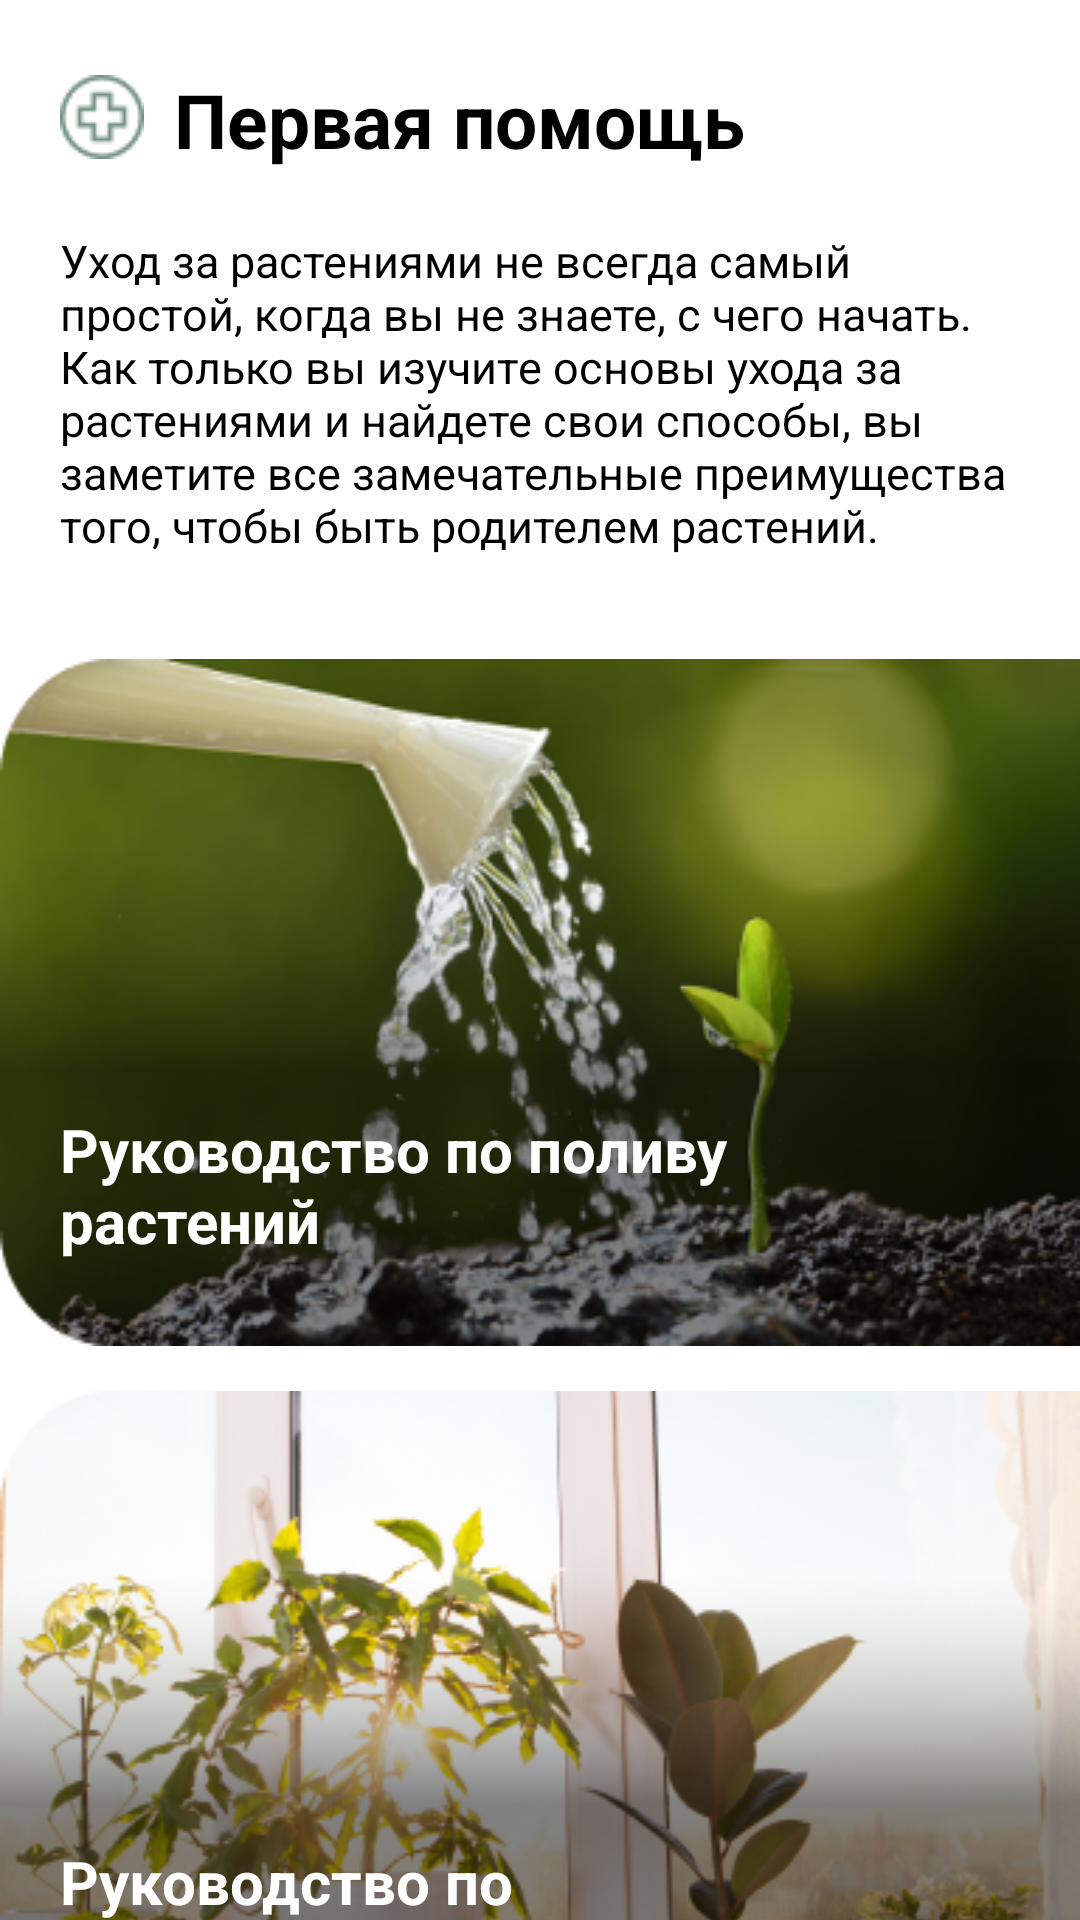

Layout XML and referenced resources for this Android screen:
<!-- AndroidManifest.xml: application theme Theme.WePlantPractica -->
<!-- res/layout/fragment_aid.xml -->
<?xml version="1.0" encoding="utf-8"?>
<androidx.coordinatorlayout.widget.CoordinatorLayout xmlns:android="http://schemas.android.com/apk/res/android"
    xmlns:app="http://schemas.android.com/apk/res-auto"
    android:layout_width="match_parent"
    android:layout_height="match_parent"
    xmlns:tools="http://schemas.android.com/tools"
    tools:context=".FragmentAid">

    <androidx.core.widget.NestedScrollView
        android:layout_width="match_parent"
        android:layout_height="match_parent">

        <androidx.constraintlayout.widget.ConstraintLayout
            android:layout_width="match_parent"
            android:layout_height="match_parent">

            <ImageView
                android:id="@+id/aidIcon"
                android:layout_width="wrap_content"
                android:layout_height="wrap_content"
                android:layout_marginStart="20dp"
                android:layout_marginTop="25dp"
                android:background="@drawable/aid_icon"
                app:layout_constraintStart_toStartOf="parent"
                app:layout_constraintTop_toTopOf="parent" />

            <TextView
                android:id="@+id/aidTextHeading"
                android:layout_width="wrap_content"
                android:layout_height="wrap_content"
                android:layout_marginStart="10dp"
                android:layout_marginTop="23dp"
                android:text="@string/aid_heading"
                android:textColor="@color/black"
                android:textSize="25sp"
                android:textStyle="bold"
                app:layout_constraintStart_toEndOf="@+id/aidIcon"
                app:layout_constraintTop_toTopOf="parent" />

            <TextView
                android:id="@+id/aidTextStart"
                android:layout_width="317dp"
                android:layout_height="113dp"
                android:layout_marginStart="20dp"
                android:layout_marginTop="20dp"
                android:text="@string/aid_start"
                android:textColor="@color/black"
                android:textSize="15sp"
                app:layout_constraintStart_toStartOf="parent"
                app:layout_constraintTop_toBottomOf="@+id/aidTextHeading" />

            <ImageView
                android:id="@+id/aidImageWatering"
                android:layout_width="wrap_content"
                android:layout_height="wrap_content"
                android:layout_marginTop="30dp"
                android:background="@drawable/aid_leica"
                app:layout_constraintEnd_toEndOf="parent"
                app:layout_constraintTop_toBottomOf="@+id/aidTextStart" />

            <TextView
                android:id="@+id/aidTextWatering"
                android:layout_width="300dp"
                android:layout_height="56dp"
                android:layout_marginStart="20dp"
                android:layout_marginTop="150dp"
                android:text="@string/aid_watering"
                android:textColor="@color/white"
                android:textSize="20sp"
                android:textStyle="bold"
                app:layout_constraintStart_toStartOf="@+id/aidImageWatering"
                app:layout_constraintTop_toTopOf="@+id/aidImageWatering" />

            <ImageView
                android:id="@+id/aidImageNextWatering"
                android:layout_width="wrap_content"
                android:layout_height="wrap_content"
                android:layout_marginTop="160dp"
                android:layout_marginEnd="40dp"
                android:background="@drawable/aid_next"
                app:layout_constraintEnd_toEndOf="parent"
                app:layout_constraintTop_toTopOf="@+id/aidImageWatering" />


            <ImageView
                android:id="@+id/aidImageLight"
                android:layout_width="wrap_content"
                android:layout_height="wrap_content"
                android:layout_marginTop="15dp"
                android:background="@drawable/aid_svet"
                app:layout_constraintEnd_toEndOf="parent"
                app:layout_constraintTop_toBottomOf="@+id/aidImageWatering" />

            <TextView
                android:id="@+id/aidTextLight"
                android:layout_width="281dp"
                android:layout_height="61dp"
                android:layout_marginStart="20dp"
                android:layout_marginTop="150dp"
                android:text="@string/aid_light"
                android:textColor="@color/white"
                android:textSize="20sp"
                android:textStyle="bold"
                app:layout_constraintStart_toStartOf="@+id/aidImageLight"
                app:layout_constraintTop_toTopOf="@+id/aidImageLight" />


            <ImageView
                android:id="@+id/aidImageNextLight"
                android:layout_width="wrap_content"
                android:layout_height="wrap_content"
                android:layout_marginTop="160dp"
                android:layout_marginEnd="40dp"
                android:background="@drawable/aid_next"
                app:layout_constraintEnd_toEndOf="parent"
                app:layout_constraintTop_toTopOf="@+id/aidImageLight" />

            <ImageView
                android:id="@+id/aidImageRepotting"
                android:layout_width="wrap_content"
                android:layout_height="wrap_content"
                android:layout_marginTop="15dp"
                android:background="@drawable/aid_sashat"
                app:layout_constraintEnd_toEndOf="parent"
                app:layout_constraintTop_toBottomOf="@+id/aidImageLight" />

            <TextView
                android:id="@+id/aidTextRepotting"
                android:layout_width="300dp"
                android:layout_height="56dp"
                android:layout_marginStart="20dp"
                android:layout_marginTop="150dp"
                android:text="@string/aid_repotting"
                android:textColor="@color/white"
                android:textSize="20sp"
                android:textStyle="bold"
                app:layout_constraintStart_toStartOf="@+id/aidImageRepotting"
                app:layout_constraintTop_toTopOf="@+id/aidImageRepotting" />

            <ImageView
                android:id="@+id/aidImageNextRepotting"
                android:layout_width="wrap_content"
                android:layout_height="wrap_content"
                android:layout_marginTop="160dp"
                android:layout_marginEnd="40dp"
                android:background="@drawable/aid_next"
                app:layout_constraintEnd_toEndOf="parent"
                app:layout_constraintTop_toTopOf="@+id/aidImageRepotting" />

        </androidx.constraintlayout.widget.ConstraintLayout>
    </androidx.core.widget.NestedScrollView>
</androidx.coordinatorlayout.widget.CoordinatorLayout>
<!-- resources referenced by this layout -->
<resources>
  <color name="black">#FF000000</color>
  <color name="white">#FFFFFFFF</color>
  <!-- drawable aid_icon: png bitmap (drawable-v24, 1052 bytes) -->
  <!-- drawable aid_leica: png bitmap (drawable-v24, 122992 bytes) -->
  <!-- drawable aid_sashat: png bitmap (drawable-v24, 148453 bytes) -->
  <!-- drawable aid_svet: png bitmap (drawable-v24, 132165 bytes) -->
  <string name="aid_heading">Первая помощь</string>
  <string name="aid_light">Руководство по расположению растений</string>
  <string name="aid_repotting">Руководство по пересадке растений</string>
  <string name="aid_start">Уход за растениями не всегда самый простой, когда вы не знаете,
          с чего начать. Как только вы изучите основы ухода за растениями и найдете свои способы,
          вы заметите все замечательные преимущества того, чтобы быть родителем растений.</string>
  <string name="aid_watering">Руководство по поливу растений</string>
  <style name="Theme.WePlantPractica" parent="Theme.MaterialComponents.DayNight.NoActionBar">
          
          <item name="colorPrimary">@color/new_green</item>
          <item name="colorPrimaryVariant">@color/new_green</item>
          <item name="colorOnPrimary">@color/white</item>
          
          <item name="colorSecondary">@color/green</item>
          <item name="colorSecondaryVariant">@color/teal_700</item>
          <item name="colorOnSecondary">@color/black</item>
          
          <item name="android:statusBarColor" tools:targetApi="l">?attr/colorPrimaryVariant</item>
          
      </style>
  <color name="new_green">#547965</color>
  <color name="green">#79AA8D</color>
  <color name="teal_700">#FF018786</color>
</resources>
